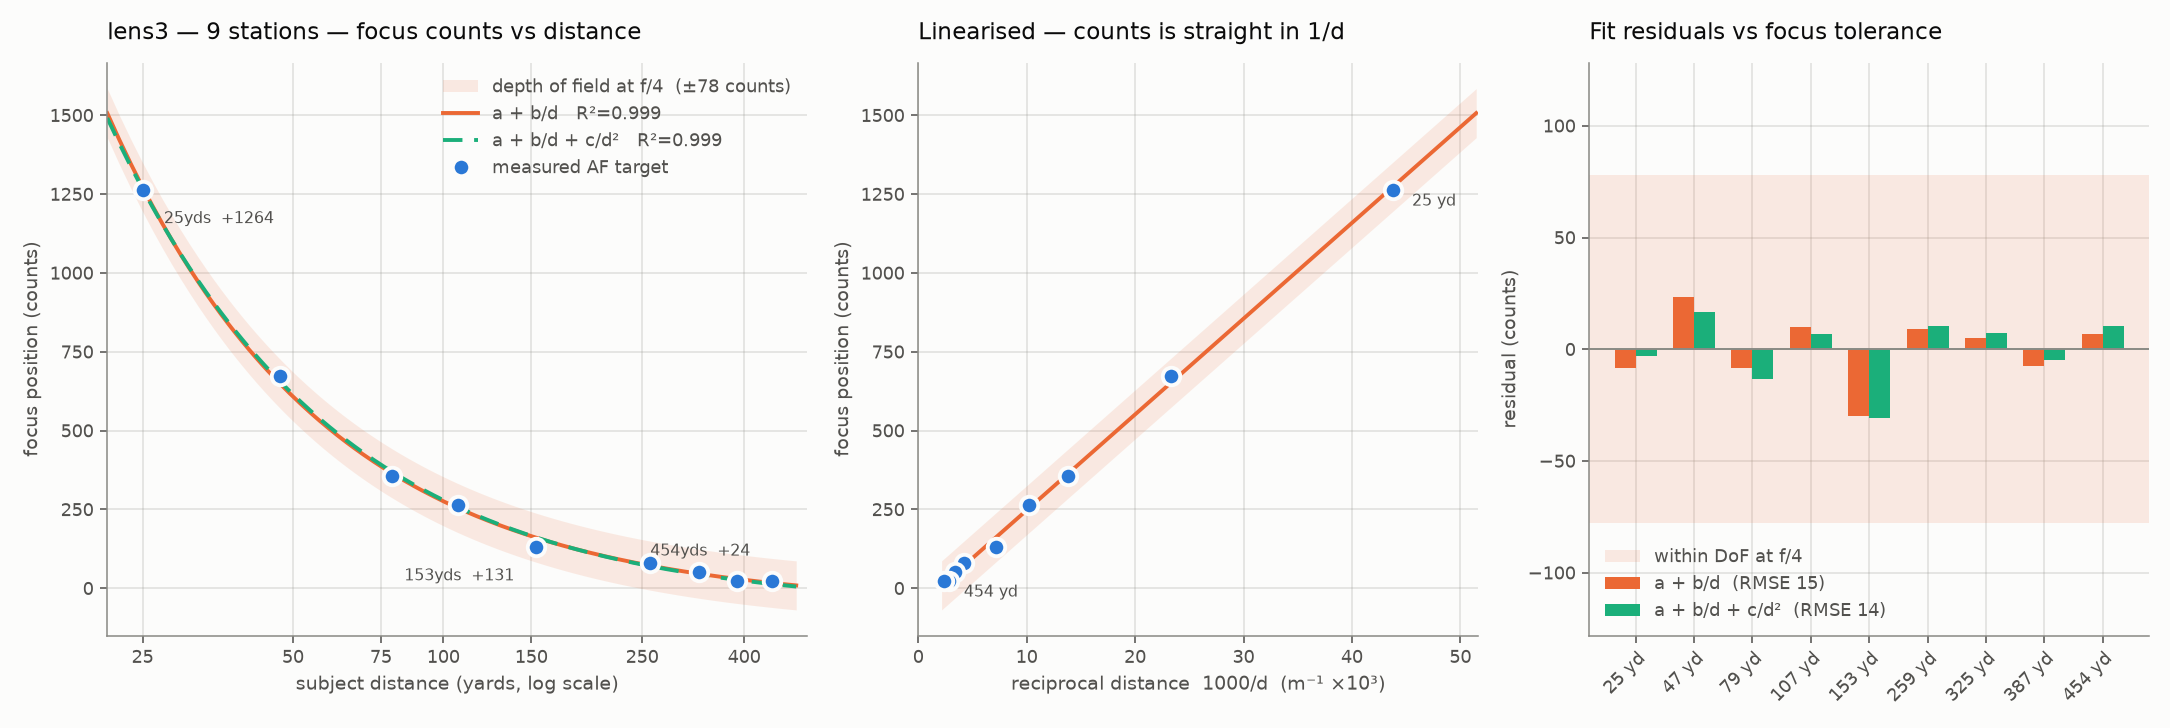

Data behind this chart, as committed beside it:
file, station, distance_yd, distance_m, af_moves, af_target, feedback, counts_used
25yds.txt, 25yds, 25, 22.86, 5, 1264, 1265, 1264
47yds.txt, 47yds, 47, 42.98, 6, 674, 674, 674
79yds.txt, 79yds, 79, 72.24, 5, 356, 356, 356
107yds.txt, 107yds, 107, 97.84, 7, 264, 264, 264
153yds.txt, 153yds, 153, 139.9, 9, 131, 132, 131
259yds.txt, 259yds, 259, 236.8, 7, 81, 81, 81
325yds.txt, 325yds, 325, 297.2, 1, 51, 52, 51
387yds.txt, 387yds, 387, 353.9, 9, 22, 22, 22
454yds.txt, 454yds, 454, 415.1, 9, 24, 24, 24
